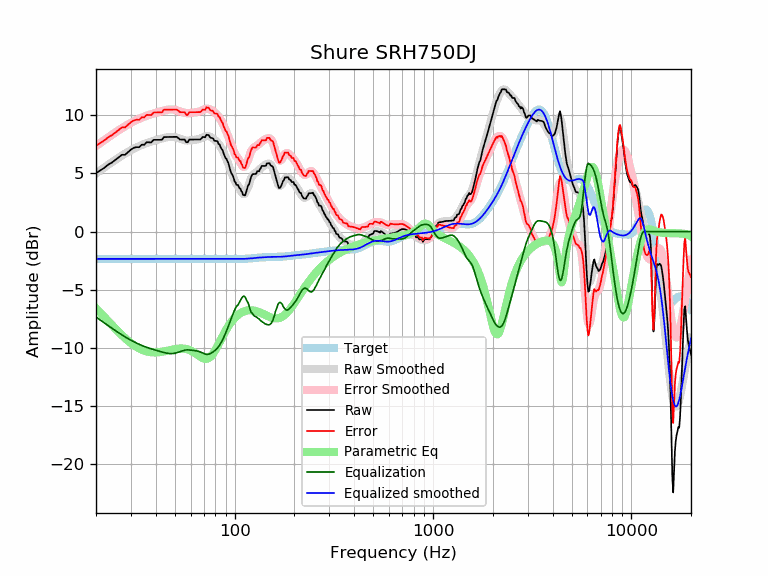

Values plotted in this chart, from the file beside it:
frequency, raw, error, smoothed, error_smoothed, equalization, parametric_eq, equalized_raw, equalized_smoothed, target
20, 5.02, 7.37, 4.99, 7.35, -7.35, -6.60, -2.33, -2.35, -2.35
21, 5.24, 7.59, 5.25, 7.60, -7.60, -6.98, -2.36, -2.35, -2.35
22, 5.47, 7.82, 5.49, 7.85, -7.85, -7.34, -2.38, -2.35, -2.35
23, 5.74, 8.09, 5.73, 8.08, -8.08, -7.69, -2.34, -2.35, -2.35
24, 5.92, 8.27, 5.94, 8.30, -8.30, -8.02, -2.38, -2.35, -2.35
25, 6.14, 8.49, 6.15, 8.50, -8.50, -8.34, -2.36, -2.35, -2.35
26, 6.37, 8.72, 6.34, 8.70, -8.70, -8.63, -2.33, -2.35, -2.35
27, 6.59, 8.95, 6.53, 8.88, -8.88, -8.90, -2.28, -2.35, -2.35
28, 6.59, 8.94, 6.69, 9.05, -9.05, -9.15, -2.45, -2.35, -2.35
29, 6.82, 9.17, 6.85, 9.20, -9.20, -9.38, -2.38, -2.35, -2.35
30, 7.04, 9.39, 6.99, 9.34, -9.34, -9.58, -2.30, -2.35, -2.35
31, 7.19, 9.54, 7.12, 9.47, -9.47, -9.76, -2.28, -2.35, -2.35
32, 7.25, 9.60, 7.23, 9.58, -9.58, -9.91, -2.33, -2.35, -2.35
33, 7.24, 9.60, 7.34, 9.69, -9.69, -10.04, -2.45, -2.35, -2.35
34, 7.46, 9.81, 7.43, 9.78, -9.78, -10.15, -2.32, -2.35, -2.35
35, 7.45, 9.81, 7.52, 9.87, -9.87, -10.23, -2.42, -2.35, -2.35
36, 7.67, 10.02, 7.60, 9.95, -9.95, -10.30, -2.28, -2.35, -2.35
37, 7.66, 10.01, 7.67, 10.02, -10.02, -10.34, -2.36, -2.35, -2.35
38, 7.65, 10.01, 7.73, 10.08, -10.08, -10.37, -2.43, -2.35, -2.35
39, 7.88, 10.23, 7.79, 10.14, -10.14, -10.38, -2.26, -2.35, -2.35
40, 7.87, 10.23, 7.84, 10.20, -10.20, -10.38, -2.32, -2.35, -2.35
41, 7.88, 10.23, 7.90, 10.25, -10.25, -10.37, -2.37, -2.35, -2.35
42, 7.88, 10.23, 7.95, 10.30, -10.30, -10.36, -2.42, -2.35, -2.35
43, 7.88, 10.24, 8.00, 10.35, -10.35, -10.33, -2.46, -2.35, -2.35
44, 8.12, 10.47, 8.04, 10.39, -10.39, -10.30, -2.28, -2.35, -2.35
45, 8.12, 10.47, 8.08, 10.43, -10.43, -10.26, -2.31, -2.35, -2.35
46, 8.12, 10.48, 8.11, 10.46, -10.46, -10.23, -2.34, -2.35, -2.35
47, 8.13, 10.48, 8.13, 10.48, -10.48, -10.19, -2.36, -2.35, -2.35
48, 8.13, 10.48, 8.14, 10.49, -10.49, -10.16, -2.36, -2.35, -2.35
49, 8.13, 10.48, 8.13, 10.48, -10.48, -10.13, -2.35, -2.35, -2.35
50, 8.13, 10.48, 8.10, 10.45, -10.45, -10.10, -2.32, -2.35, -2.35
51, 8.13, 10.48, 8.06, 10.42, -10.42, -10.08, -2.28, -2.35, -2.35
52, 8.03, 10.38, 8.02, 10.37, -10.37, -10.06, -2.34, -2.35, -2.35
53, 7.90, 10.25, 7.97, 10.32, -10.32, -10.05, -2.41, -2.35, -2.35
54, 7.90, 10.25, 7.92, 10.27, -10.27, -10.05, -2.37, -2.35, -2.35
55, 7.90, 10.25, 7.87, 10.22, -10.22, -10.06, -2.33, -2.35, -2.35
56, 7.90, 10.25, 7.84, 10.19, -10.19, -10.07, -2.29, -2.35, -2.35
57, 7.67, 10.02, 7.82, 10.17, -10.17, -10.10, -2.50, -2.35, -2.35
58, 7.67, 10.02, 7.82, 10.17, -10.17, -10.13, -2.50, -2.35, -2.35
59, 7.90, 10.25, 7.82, 10.17, -10.17, -10.18, -2.27, -2.35, -2.35
60, 7.90, 10.25, 7.83, 10.18, -10.18, -10.23, -2.29, -2.35, -2.35
61, 7.90, 10.25, 7.85, 10.20, -10.20, -10.29, -2.30, -2.35, -2.35
62, 7.90, 10.25, 7.86, 10.22, -10.22, -10.36, -2.32, -2.35, -2.35
63, 7.90, 10.25, 7.88, 10.23, -10.23, -10.43, -2.33, -2.35, -2.35
64, 7.90, 10.25, 7.90, 10.25, -10.25, -10.51, -2.35, -2.35, -2.35
65, 7.90, 10.26, 7.92, 10.27, -10.27, -10.59, -2.37, -2.35, -2.35
66, 7.91, 10.26, 7.95, 10.30, -10.30, -10.67, -2.40, -2.35, -2.35
67, 7.91, 10.26, 7.99, 10.34, -10.34, -10.75, -2.43, -2.35, -2.35
68, 8.00, 10.35, 8.03, 10.39, -10.39, -10.82, -2.39, -2.35, -2.35
69, 8.12, 10.48, 8.08, 10.44, -10.44, -10.87, -2.31, -2.35, -2.35
70, 8.11, 10.47, 8.13, 10.48, -10.48, -10.91, -2.37, -2.35, -2.35
71, 8.10, 10.45, 8.17, 10.52, -10.52, -10.93, -2.42, -2.35, -2.35
72, 8.31, 10.67, 8.20, 10.55, -10.55, -10.94, -2.24, -2.35, -2.35
73, 8.30, 10.65, 8.20, 10.55, -10.55, -10.91, -2.26, -2.35, -2.35
74, 8.28, 10.64, 8.19, 10.54, -10.54, -10.87, -2.25, -2.35, -2.35
75, 8.10, 10.46, 8.15, 10.50, -10.50, -10.80, -2.40, -2.35, -2.35
76, 8.04, 10.39, 8.10, 10.46, -10.46, -10.71, -2.42, -2.35, -2.35
77, 8.03, 10.39, 8.04, 10.39, -10.39, -10.60, -2.36, -2.35, -2.35
78, 7.97, 10.32, 7.98, 10.33, -10.33, -10.47, -2.36, -2.35, -2.35
79, 7.80, 10.15, 7.90, 10.26, -10.26, -10.33, -2.46, -2.35, -2.35
... 553 more rows
